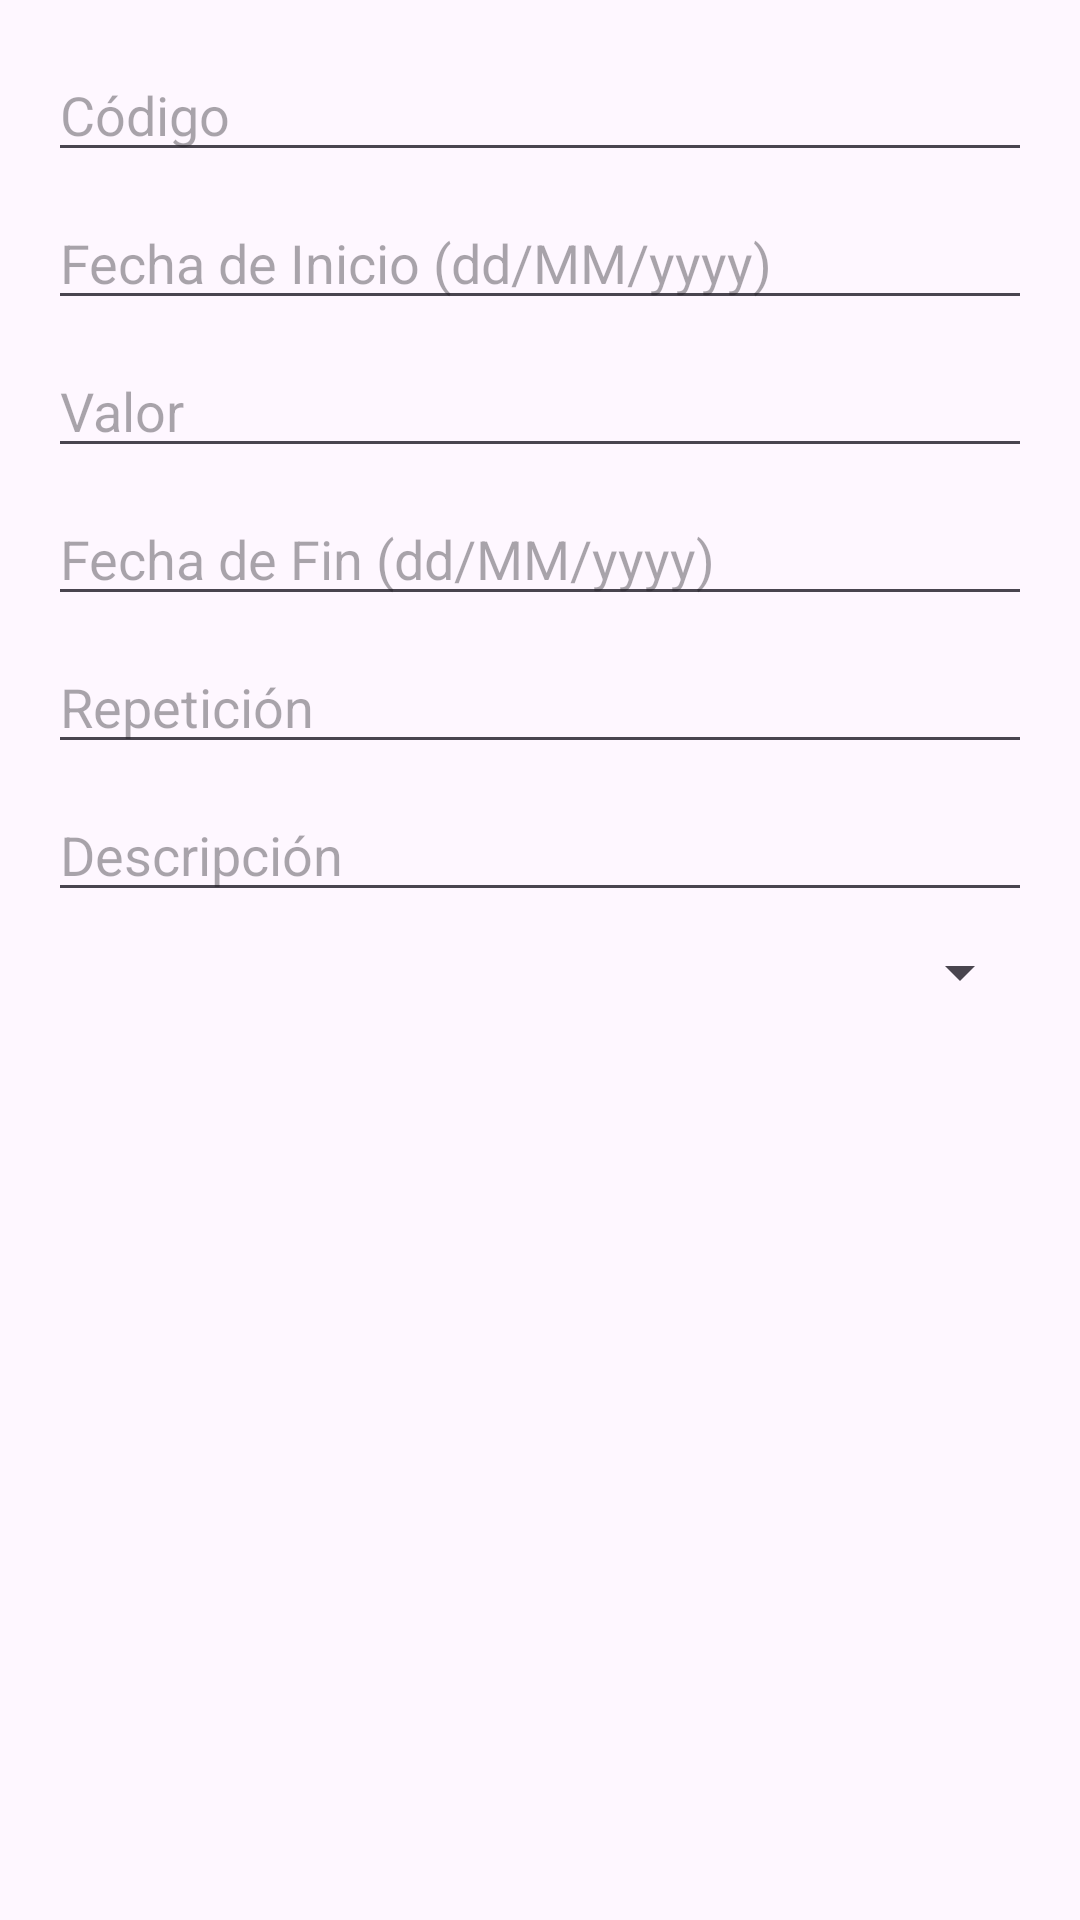

Write the Android layout XML for this screen, with the resource values it uses.
<!-- AndroidManifest.xml: application theme Theme.Menuprobando -->
<!-- res/layout/dialog_registrar_gasto.xml -->
<?xml version="1.0" encoding="utf-8"?>
<LinearLayout xmlns:android="http://schemas.android.com/apk/res/android"
    android:layout_width="match_parent"
    android:layout_height="wrap_content"
    android:orientation="vertical"
    android:padding="16dp">

    <EditText
        android:id="@+id/etCodigo"
        android:layout_width="match_parent"
        android:layout_height="wrap_content"
        android:hint="Código"
        android:inputType="number"
        android:layout_marginBottom="8dp" />

    <EditText
        android:id="@+id/etFechaInicio"
        android:layout_width="match_parent"
        android:layout_height="wrap_content"
        android:hint="Fecha de Inicio (dd/MM/yyyy)"
        android:inputType="date"
        android:layout_marginBottom="8dp" />

    <EditText
        android:id="@+id/etValor"
        android:layout_width="match_parent"
        android:layout_height="wrap_content"
        android:hint="Valor"
        android:inputType="numberDecimal"
        android:layout_marginBottom="8dp" />

    <EditText
        android:id="@+id/etFechaFin"
        android:layout_width="match_parent"
        android:layout_height="wrap_content"
        android:hint="Fecha de Fin (dd/MM/yyyy)"
        android:inputType="date"
        android:layout_marginBottom="8dp" />

    <EditText
        android:id="@+id/etRepeticion"
        android:layout_width="match_parent"
        android:layout_height="wrap_content"
        android:hint="Repetición"
        android:layout_marginBottom="8dp" />

    <EditText
        android:id="@+id/etDescripcion"
        android:layout_width="match_parent"
        android:layout_height="wrap_content"
        android:hint="Descripción"
        android:layout_marginBottom="8dp" />

    <Spinner
        android:id="@+id/spCategorias"
        android:layout_width="match_parent"
        android:layout_height="wrap_content" />
</LinearLayout>
<!-- resources referenced by this layout -->
<resources>
  <style name="Theme.Menuprobando" parent="Base.Theme.Menuprobando" />
  <style name="Base.Theme.Menuprobando" parent="Theme.Material3.DayNight.NoActionBar">
          
          
      </style>
</resources>
